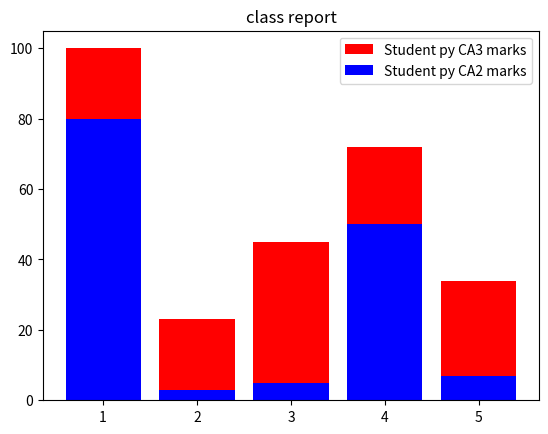

The matplotlib source for this figure:
import pandas as pd
import matplotlib.pyplot as mp
d={"rollno":[1,2,3,4,5],"python":[100,23,45,72,34],"ds":[80,3,5,50,7]}
df=pd.DataFrame(d)

print(df["rollno"])
x=df["rollno"]
y=df["python"]
z=df["ds"]

mp.bar(x,y,label="Student py CA3 marks",color="red")
mp.bar(x,z,label="Student py CA2 marks",color="b")

mp.title("class report")
mp.legend()
mp.show()